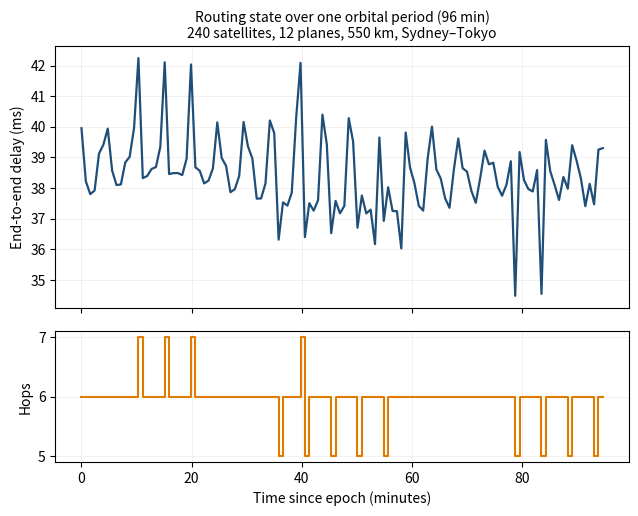

Source code (Python):
"""Figure 5: routing state over time on a fixed constellation.

No propulsion, no delta-v, no orbit changes. Satellites move along their orbits
under Keplerian circular motion and the Earth rotates beneath them. At each
epoch the connectivity graph is rebuilt from scratch and the route is
recomputed. What changes over time is the route, not the constellation.

Reported per epoch: whether a path exists, its hop count, physical length and
modelled delay, and whether the route differs from the previous epoch, which is
a handover.
"""

import math
import heapq
import itertools
from collections import defaultdict

import numpy as np
import matplotlib
matplotlib.use("Agg")
import matplotlib.pyplot as plt

R_EARTH_KM = 6371.0
C_KM_S = 299_792.458
MU = 398_600.4418          # km^3/s^2, Earth gravitational parameter
EARTH_ROT_S = 86_164.0905  # sidereal day

CFG = {
    "altitude_km": 550.0,
    "num_planes": 12,
    "sats_per_plane": 20,
    "inclination_deg": 53.0,
    "walker_f": 1,
    "max_isl_km": 2500.0,
    "min_elevation_deg": 10.0,
    "processing_delay_ms": 1.0,
    "sydney": (-33.8688, 151.2093),
    "tokyo": (35.6762, 139.6503),
}


def orbital_period_s(altitude_km):
    a = R_EARTH_KM + altitude_km
    return 2 * math.pi * math.sqrt(a ** 3 / MU)


def sat_positions(t_s):
    """Satellite positions at time t. Circular Keplerian motion, no propulsion."""
    a = R_EARTH_KM + CFG["altitude_km"]
    inc = math.radians(CFG["inclination_deg"])
    n = 2 * math.pi / orbital_period_s(CFG["altitude_km"])   # mean motion
    P, S, f = CFG["num_planes"], CFG["sats_per_plane"], CFG["walker_f"]

    out = []
    for p in range(P):
        raan = 2 * math.pi * p / P
        for k in range(S):
            theta = 2 * math.pi * k / S + 2 * math.pi * f * p / (P * S) + n * t_s
            x, y = a * math.cos(theta), a * math.sin(theta)
            yi, zi = y * math.cos(inc), y * math.sin(inc)
            out.append((x * math.cos(raan) - yi * math.sin(raan),
                        x * math.sin(raan) + yi * math.cos(raan),
                        zi))
    return out


def ground_position(lat_deg, lon_deg, t_s):
    """Ground station in the inertial frame; the Earth rotates beneath the orbits."""
    lat = math.radians(lat_deg)
    lon = math.radians(lon_deg) + 2 * math.pi * t_s / EARTH_ROT_S
    return (R_EARTH_KM * math.cos(lat) * math.cos(lon),
            R_EARTH_KM * math.cos(lat) * math.sin(lon),
            R_EARTH_KM * math.sin(lat))


def dist3(a, b):
    return math.sqrt(sum((a[i] - b[i]) ** 2 for i in range(3)))


def clears_earth(a, b):
    ax, ay, az = a
    dx, dy, dz = b[0] - ax, b[1] - ay, b[2] - az
    dd = dx * dx + dy * dy + dz * dz
    if dd == 0:
        return True
    t = max(0.0, min(1.0, -(ax * dx + ay * dy + az * dz) / dd))
    px, py, pz = ax + t * dx, ay + t * dy, az + t * dz
    return math.sqrt(px * px + py * py + pz * pz) >= R_EARTH_KM


def elevation_deg(ground, sat):
    gn = math.sqrt(sum(c * c for c in ground))
    u = [c / gn for c in ground]
    v = [sat[i] - ground[i] for i in range(3)]
    vn = math.sqrt(sum(c * c for c in v))
    cz = max(-1.0, min(1.0, sum(u[i] * v[i] for i in range(3)) / vn))
    return 90.0 - math.degrees(math.acos(cz))


def build_graph_at(t_s):
    """Rebuilt from scratch at every epoch. No state carries over."""
    pos = {f"S{i}": p for i, p in enumerate(sat_positions(t_s))}
    pos["G0"] = ground_position(*CFG["sydney"], t_s)
    pos["G1"] = ground_position(*CFG["tokyo"], t_s)

    graph = defaultdict(list)
    for a, b in itertools.combinations(pos, 2):
        if a[0] == "G" and b[0] == "G":
            continue
        d = dist3(pos[a], pos[b])
        if a[0] == "G" or b[0] == "G":
            g, s = (a, b) if a[0] == "G" else (b, a)
            if elevation_deg(pos[g], pos[s]) < CFG["min_elevation_deg"]:
                continue
        else:
            if d > CFG["max_isl_km"] or not clears_earth(pos[a], pos[b]):
                continue
        graph[a].append((b, d))
        graph[b].append((a, d))
    return pos, graph


def route(pos, graph, src="G0", dst="G1"):
    proc_s = CFG["processing_delay_ms"] / 1000.0
    dist = {n: math.inf for n in pos}
    prev = {n: None for n in pos}
    dist[src] = 0.0
    pq = [(0.0, src)]
    while pq:
        d, u = heapq.heappop(pq)
        if u == dst:
            break
        if d > dist[u]:
            continue
        for v, dd in graph[u]:
            nd = d + dd / C_KM_S + proc_s
            if nd < dist[v]:
                dist[v] = nd
                prev[v] = u
                heapq.heappush(pq, (nd, v))
    if dist[dst] == math.inf:
        return None
    path, n = [], dst
    while n is not None:
        path.append(n)
        n = prev[n]
    path.reverse()
    length = sum(dist3(pos[path[i]], pos[path[i + 1]]) for i in range(len(path) - 1))
    relays = len(path) - 2
    return {"path": path, "hops": len(path) - 1, "length_km": length,
            "total_ms": 1000.0 * length / C_KM_S + relays * CFG["processing_delay_ms"]}


def main():
    T = orbital_period_s(CFG["altitude_km"])
    n_epochs = 120
    times = np.linspace(0, T, n_epochs, endpoint=False)
    total = CFG["num_planes"] * CFG["sats_per_plane"]

    print(f"Constellation: {total} satellites, {CFG['num_planes']} planes x "
          f"{CFG['sats_per_plane']}, {CFG['altitude_km']:.0f} km, "
          f"{CFG['inclination_deg']:.0f} deg inclination, Walker f={CFG['walker_f']}")
    print(f"Orbital period: {T/60:.1f} min. Sampling {n_epochs} epochs over one period "
          f"({T/n_epochs:.0f} s apart).")
    print("Graph rebuilt from scratch at every epoch.\n")

    delays, hops, avail, paths = [], [], [], []
    for t in times:
        pos, g = build_graph_at(float(t))
        r = route(pos, g)
        if r is None:
            avail.append(0); delays.append(np.nan); hops.append(np.nan); paths.append(None)
        else:
            avail.append(1); delays.append(r["total_ms"]); hops.append(r["hops"])
            paths.append(tuple(r["path"]))

    delays, hops = np.array(delays), np.array(hops)
    ok = ~np.isnan(delays)
    changes = sum(1 for i in range(1, len(paths))
                  if paths[i] is not None and paths[i - 1] is not None
                  and paths[i] != paths[i - 1])

    print(f"Path availability      : {100*np.mean(avail):.1f}% of epochs")
    print(f"End-to-end delay       : mean {np.nanmean(delays):.2f} ms, "
          f"min {np.nanmin(delays):.2f}, max {np.nanmax(delays):.2f}, "
          f"sd {np.nanstd(delays):.2f}")
    print(f"Hop count              : min {int(np.nanmin(hops))}, "
          f"max {int(np.nanmax(hops))}, mean {np.nanmean(hops):.2f}")
    print(f"Route changes          : {changes} over {ok.sum()} connected epochs "
          f"({100*changes/max(1,ok.sum()-1):.0f}% of consecutive pairs)")
    print(f"Distinct routes used   : {len(set(p for p in paths if p))}")
    print(f"Mean route lifetime    : "
          f"{(T/60)/max(1,changes):.2f} min before the path changes")

    fig, (ax1, ax2) = plt.subplots(2, 1, figsize=(7.4, 5.4), sharex=True,
                                   gridspec_kw={"height_ratios": [2, 1], "hspace": 0.12})
    tm = times / 60.0
    ax1.plot(tm, delays, color="#1f4e79", lw=1.6)
    ax1.scatter(tm[~ok], np.full((~ok).sum(), np.nanmin(delays)), s=14,
                color="#c00000", zorder=3, label="no path available")
    ax1.set_ylabel("End-to-end delay (ms)")
    ax1.grid(alpha=0.3, lw=0.4)
    ax1.set_title(f"Routing state over one orbital period ({T/60:.0f} min)\n"
                  f"{total} satellites, {CFG['num_planes']} planes, "
                  f"{CFG['altitude_km']:.0f} km, Sydney\u2013Tokyo", fontsize=10)
    if (~ok).any():
        ax1.legend(fontsize=8)

    ax2.step(tm, hops, where="post", color="#e07b00", lw=1.5)
    ax2.set_ylabel("Hops")
    ax2.set_xlabel("Time since epoch (minutes)")
    ax2.set_yticks(range(int(np.nanmin(hops)), int(np.nanmax(hops)) + 1))
    ax2.grid(alpha=0.3, lw=0.4)

    fig.savefig("Figure5_routing_over_time.png", dpi=300,
                bbox_inches="tight", facecolor="white")
    plt.close(fig)
    print("\nWritten: Figure5_routing_over_time.png")


if __name__ == "__main__":
    main()
